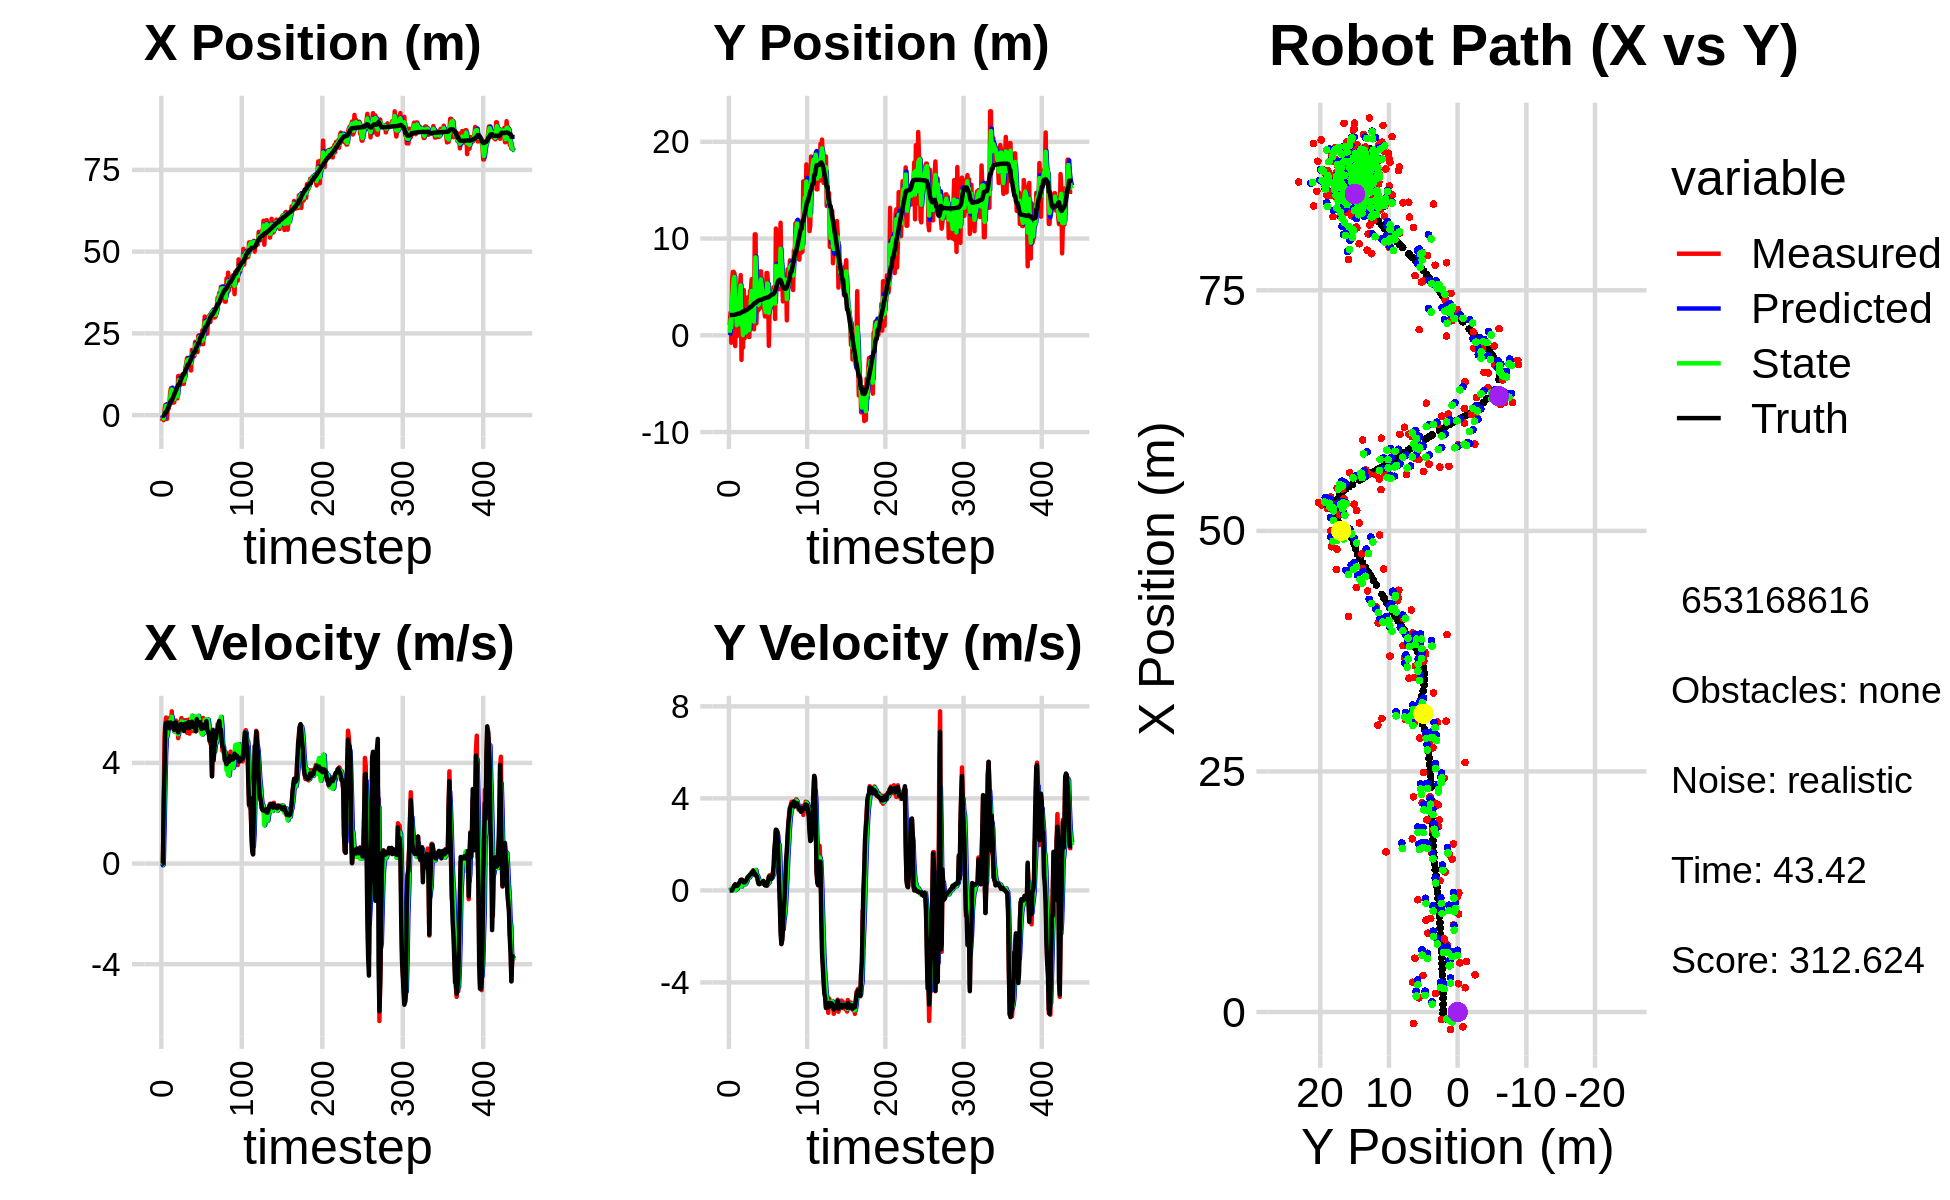

Values plotted in this chart, from the file beside it:
0.000000000000000000e+00, 0.000000000000000000e+00, 0.000000000000000000e+00, -0.000000000000000000e+00, 0.000000000000000000e+00, 0.000000000000000000e+00, 0.000000000000000000e+00, 0.000000000000000000e+00, 0.000000000000000000e+00, 0.000000000000000000e+00, 0.000000000000000000e+00, 0.000000000000000000e+00, -1.817927063819009814e-01, 2.097332954870767541e+00, 0.000000000000000000e+00, 0.000000000000000000e+00, 0.000000000000000000e+00, 8.862723188940435648e-05
-1.811956495322816885e+00, 1.053267956081137990e+00, 0.000000000000000000e+00, 0.000000000000000000e+00, 0.000000000000000000e+00, 0.000000000000000000e+00, 0.000000000000000000e+00, 0.000000000000000000e+00, -6.174923488715493569e-01, 2.564557316837792200e-01, -6.899282543264850798e-02, 3.264998421781042243e-02, -1.817927063819009814e-01, 2.097332954870767541e+00, 0.000000000000000000e+00, 0.000000000000000000e+00, 0.000000000000000000e+00, -1.862270728452131152e-04
-7.613022627095009653e-01, 2.334253758374220222e+00, 0.000000000000000000e+00, -0.000000000000000000e+00, -6.243916314148142410e-01, 2.597207301055602380e-01, -6.899282543264850798e-02, 3.264998421781042243e-02, -7.078766916939853715e-01, 1.568127394712078848e+00, -4.282592340429489108e-02, 5.293833771213758005e-02, -1.817927063819009814e-01, 2.097332954870767541e+00, 0.000000000000000000e+00, 0.000000000000000000e+00, 1.200000047683715820e+00, 7.788398943375796080e-05
-1.530961484085663127e+00, -7.702048269939920644e-01, 2.418999596301259825e+00, 1.232635377370122501e-03, -7.121592840344148634e-01, 1.573421228483292689e+00, -4.282592340429489108e-02, 5.293833771213758005e-02, -1.032719249364480341e+00, 8.126541424202935460e-01, 1.268763446988710797e+00, -1.327922485797936730e-02, -1.206278504117924005e-01, 2.097328618592239735e+00, 2.399999999999999911e+00, 1.000000000000000021e-03, 2.400000095367431641e+00, -5.095640663057565689e-04
1.480615764775891741e+00, 5.625906367907553829e+00, 5.048999130876590691e+00, 2.572788750583324992e-03, -9.058429046656092387e-01, 8.113262199344956072e-01, 1.268763446988710797e+00, -1.327922485797936730e-02, 8.093715786647263100e-01, 3.709832037560226947e+00, 2.834002836981210471e+00, 1.069626363877535791e-01, 2.111211119464354025e-01, 2.097928185769749820e+00, 3.600000000000000089e+00, 8.999999999999999320e-03, 3.599999904632568359e+00, -5.095640663057565689e-04
3.092259198064684522e+00, 6.560514929625953506e+00, 5.577718688916346146e+00, 5.602671983123552746e-02, 1.092771862362847290e+00, 3.720528301199002463e+00, 2.834002836981210471e+00, 1.069626363877535791e-01, 1.733345132241411513e+00, 4.732899088186664827e+00, 4.341922304777591002e+00, 1.146571095093301546e-01, 7.938428225116501702e-01, 2.104449751984243111e+00, 5.383000000000000007e+00, 7.599999999999999811e-02, 5.585000038146972656e+00, -1.004439964890480042e-02
3.092259198064684522e+00, 6.560514929625953506e+00, 5.802772137216837045e+00, 1.193749229687903757e-01, 2.167537362719170524e+00, 4.744364799137597899e+00, 4.341922304777591002e+00, 1.146571095093301546e-01, 2.849486564750775219e+00, 5.803829203122232272e+00, 4.978749869155833174e+00, 1.677242234976580315e-01, 7.938428225116501702e-01, 2.104449751984243111e+00, 5.583000000000000185e+00, 1.499999999999999944e-01, 5.585000038146972656e+00, -2.056914940476417542e-02
-1.181462973328490040e+00, 6.401734294816014526e+00, 5.452122268240249703e+00, 2.306715357596223759e-01, 3.347361551666358626e+00, 5.820601625471997664e+00, 4.978749869155833174e+00, 1.677242234976580315e-01, 1.658978222655754120e+00, 6.036942932956836039e+00, 5.095826067755857558e+00, 2.007579389462967323e-01, 1.431541949445697348e+00, 2.119010391676371174e+00, 5.437999999999999723e+00, 2.139999999999999958e-01, 5.441999912261962891e+00, -4.228335991501808167e-02
2.522458523837848965e+00, -1.112232693505256886e+00, 5.522456195103906396e+00, 2.689171281816822856e-01, 2.168560829431339876e+00, 6.057018726851465473e+00, 5.095826067755857558e+00, 2.007579389462967323e-01, 2.422569914260778834e+00, 1.977113196317192845e+00, 5.290929558624500650e+00, 1.016551330845855139e-02, 1.951740771228398952e+00, 2.140717974093610643e+00, 5.597000000000000419e+00, 2.600000000000000089e-01, 5.603000164031982422e+00, -4.865676909685134888e-02
1.929195136195682503e+00, 3.243972992334836825e+00, 5.673130975823038824e+00, 2.350928070342185316e-01, 2.951662870123228810e+00, 1.978129747648038617e+00, 5.290929558624500650e+00, 1.016551330845855139e-02, 2.552516058786025610e+00, 2.465405169733729807e+00, 5.459196805455746038e+00, 1.181510770113619324e-01, 2.589603930634141182e+00, 2.171404100065806198e+00, 5.597999999999999865e+00, 2.330000000000000127e-01, 5.603000164031982422e+00, -4.141599684953689575e-02
2.937514364865902117e+00, -1.090762110513905647e-01, 5.487388185401070650e+00, 1.693174226068861477e-01, 3.098435739331600214e+00, 2.477220277434866169e+00, 5.459196805455746038e+00, 1.181510770113619324e-01, 3.002392113146597818e+00, 1.034128373981822335e+00, 5.468585235298196068e+00, 5.716788043082086934e-02, 3.224175006214725414e+00, 2.197187235632804825e+00, 5.373999999999999666e+00, 1.940000000000000058e-01, 5.377999782562255859e+00, -3.084595315158367157e-02
6.959219962536474569e+00, 1.494913211332645320e+00, 5.802893011657371147e+00, 2.183656475309707912e-01, 3.549250636676417603e+00, 1.039845162024904512e+00, 5.468585235298196068e+00, 5.716788043082086934e-02, 4.796181194976158579e+00, 1.218571166849706566e+00, 5.682804616080353810e+00, 1.314302314666070948e-01, 3.848549395398716211e+00, 2.216617575637197746e+00, 5.602000000000000313e+00, 2.119999999999999940e-01, 5.605999946594238281e+00, -3.761273249983787537e-02
8.201344043244338522e+00, 4.338152943091542646e+00, 5.406173487420825374e+00, 2.034369015375392387e-01, 5.364461656584193605e+00, 1.231714189996367281e+00, 5.682804616080353810e+00, 1.314302314666070948e-01, 7.071912647210917946e+00, 2.946506263593933195e+00, 5.632805306024992298e+00, 2.698102117142846534e-01, 4.488438158989662696e+00, 2.242035924199313524e+00, 5.599999999999999645e+00, 2.670000000000000151e-01, 5.605999946594238281e+00, -3.761273249983787537e-02
8.201344043244338522e+00, 4.338152943091542646e+00, 6.050131549674000908e+00, 3.277032446364891438e-01, 7.635193177813417442e+00, 2.973487284765361505e+00, 5.632805306024992298e+00, 2.698102117142846534e-01, 7.820266104844397326e+00, 3.531560446973598388e+00, 5.836819124427462313e+00, 2.991271881286347578e-01, 4.488438158989662696e+00, 2.242035924199313524e+00, 5.557000000000000384e+00, 3.160000000000000031e-01, 5.565999984741210938e+00, -5.411177128553390503e-02
3.803245216258566153e+00, 5.036966099516154038e+00, 5.409349336649317053e+00, 3.552193624375568626e-01, 8.403948017287143912e+00, 3.561473165786461781e+00, 5.836819124427462313e+00, 2.991271881286347578e-01, 5.561468475405748180e+00, 4.366481323517771074e+00, 5.476694415504340441e+00, 3.757135598056451364e-01, 5.021446734982067284e+00, 2.272145523113125343e+00, 5.411999999999999922e+00, 3.699999999999999956e-01, 5.425000190734863281e+00, -6.557352095842361450e-02
5.588815834076520161e+00, 6.222104458869473831e+00, 5.471816553398248573e+00, 4.464539089697964758e-01, 6.109137916956182579e+00, 4.404052679498335898e+00, 5.476694415504340441e+00, 3.757135598056451364e-01, 5.914257748879148124e+00, 5.161669474068934171e+00, 5.473770697812853747e+00, 4.115907083746040418e-01, 5.645540743905691272e+00, 2.314427284897900172e+00, 5.485000000000000320e+00, 4.580000000000000182e-01, 5.504000186920166016e+00, -8.141119778156280518e-02
3.869582205680552001e+00, -2.540997223331395549e+00, 5.252065903505275912e+00, 4.580240339590396781e-01, 6.461634818660433766e+00, 5.202828544906394903e+00, 5.473770697812853747e+00, 4.115907083746040418e-01, 4.868589093365850218e+00, 1.044028332504666423e+00, 5.262744607384295392e+00, 1.687080965823279377e-01, 6.272177249045824077e+00, 2.366000457068420548e+00, 5.309000000000000163e+00, 4.660000000000000253e-01, 5.328999996185302734e+00, -8.698827773332595825e-02
7.600717395593395764e+00, 1.955378247960776639e+00, 5.623477713648505905e+00, 4.567982513548968226e-01, 5.394863554104279757e+00, 1.060899142162899267e+00, 5.262744607384295392e+00, 1.687080965823279377e-01, 6.205328898035191720e+00, 1.436644300357087678e+00, 5.417689344760294290e+00, 3.005354801210806115e-01, 6.892845660185053625e+00, 2.419450057690622380e+00, 5.599000000000000199e+00, 4.530000000000000138e-01, 5.618000030517578125e+00, -8.105260133743286133e-02
5.259629755915575799e+00, -1.266651468202384834e+00, 5.683898266739472405e+00, 4.006294693211450708e-01, 6.747097832511220972e+00, 1.466697848369195700e+00, 5.417689344760294290e+00, 3.005354801210806115e-01, 5.874308861070698384e+00, 1.737663895313268370e-02, 5.479531390952884884e+00, 2.546693477427067753e-01, 7.429575472690141069e+00, 2.463023824726772393e+00, 5.602000000000000313e+00, 4.169999999999999818e-01, 5.618000030517578125e+00, -7.036860287189483643e-02
5.815837651499542460e+00, 4.684253557305879667e+00, 5.632026913206101604e+00, 3.969733178800382567e-01, 6.422262000165987139e+00, 4.284357372740336262e-02, 5.479531390952884884e+00, 2.546693477427067753e-01, 6.181815215824510545e+00, 2.034365145656242380e+00, 5.556200410217218000e+00, 3.322406701659987860e-01, 8.060526401078792702e+00, 2.507033928010532708e+00, 5.384000000000000341e+00, 3.489999999999999769e-01, 5.394999980926513672e+00, -7.036860287189483643e-02
5.114660292984531509e+00, -3.094765403442634732e-01, 5.461315835551511455e+00, 3.417816266153105298e-01, 6.737435256846232789e+00, 2.067589212672842347e+00, 5.556200410217218000e+00, 3.322406701659987860e-01, 5.754601439305299770e+00, 8.144639415566661267e-01, 5.426713330606099284e+00, 2.572606202527956132e-01, 8.686802416637048552e+00, 2.546614004520691754e+00, 5.488999999999999879e+00, 3.509999999999999787e-01, 5.500000000000000000e+00, -6.250077486038208008e-02
1.194781211015357236e+01, 7.240290857969199079e-02, 4.982429085895696552e+00, 3.397587157195777752e-01, 6.297272772365909432e+00, 8.401900035819457324e-01, 5.426713330606099284e+00, 2.572606202527956132e-01, 8.496608918956479073e+00, 5.063309445689910815e-01, 5.128942868405750311e+00, 2.917009199606618308e-01, 9.289690524372812064e+00, 2.588941050718206682e+00, 5.213000000000000078e+00, 3.800000000000000044e-01, 5.225999832153320312e+00, -6.808597594499588013e-02
1.194781211015357236e+01, 7.240290857969199079e-02, 5.277088491039128471e+00, 4.351584374630277918e-01, 9.009503205797054548e+00, 5.355010365650572091e-01, 5.128942868405750311e+00, 2.917009199606618308e-01, 1.077643168333063528e+01, 2.995470372480937282e-01, 5.365955877709092547e+00, 3.434548544904933443e-01, 9.289690524372812064e+00, 2.588941050718206682e+00, 5.347000000000000419e+00, 4.269999999999999907e-01, 5.363999843597412109e+00, -8.227568864822387695e-02
9.065624088353098742e+00, 5.994989409722000229e-01, 5.617010372486434200e+00, 5.196856274320733604e-01, 1.131302727110154471e+01, 3.338925226971430904e-01, 5.365955877709092547e+00, 3.434548544904933443e-01, 1.042578802521651937e+01, 4.497847898024212587e-01, 5.528128611696502936e+00, 4.240278486153609694e-01, 9.904333621468122573e+00, 2.640120698171653402e+00, 5.407000000000000028e+00, 5.000000000000000000e-01, 5.570000171661376953e+00, -9.225732833147048950e-02
9.714245050990877317e+00, 3.919993115985258125e+00, 5.637808410551792271e+00, 5.842455254678470267e-01, 1.097860088638616993e+01, 4.921875746639573501e-01, 5.528128611696502936e+00, 4.240278486153609694e-01, 1.023805777041607179e+01, 2.279759406475012185e+00, 5.507612972581340749e+00, 6.089463297018742338e-01, 1.053040364376789739e+01, 2.699849201634051177e+00, 5.540000000000000036e+00, 5.719999999999999529e-01, 5.570000171661376953e+00, -1.032613068819046021e-01
1.018664255738296021e+01, -1.423923837677337212e-01, 5.781040942697844187e+00, 5.990886985439555223e-01, 1.078881906767420595e+01, 2.340654039445199786e+00, 5.507612972581340749e+00, 6.089463297018742338e-01, 1.053758798697252885e+01, 1.242275976016783634e+00, 5.644943375362291960e+00, 5.919835702564643087e-01, 1.116744473547744221e+01, 2.767176403673747842e+00, 5.544999999999999929e+00, 5.989999999999999769e-01, 5.578000068664550781e+00, -1.032613068819046021e-01
1.238798096770236157e+01, -1.789131025490809102e-01, 5.488422693476810110e+00, 6.259346548154254286e-01, 1.110208232450875876e+01, 1.301474333042430098e+00, 5.644943375362291960e+00, 5.919835702564643087e-01, 1.184713282562389125e+01, 5.386603547999809782e-01, 5.647484015363345655e+00, 5.612712163580226843e-01, 1.179432919623945430e+01, 2.840211642855615892e+00, 5.415000000000000036e+00, 6.460000000000000187e-01, 5.453999996185302734e+00, -1.135557368397712708e-01
9.557648688319897445e+00, 4.595233871535265635e+00, 5.361350612024629925e+00, 6.695724724414422457e-01, 1.241188122716022590e+01, 5.947874764357832245e-01, 5.647484015363345655e+00, 5.612712163580226843e-01, 1.129540007852921413e+01, 2.378163623628200884e+00, 5.608509122997896945e+00, 6.335413696516432047e-01, 1.241139081095202812e+01, 2.918515874537249477e+00, 5.368000000000000327e+00, 6.919999999999999485e-01, 5.412000179290771484e+00, -1.242454722523689270e-01
9.557648688319897445e+00, 4.595233871535265635e+00, 5.498723547947744095e+00, 7.226032006278351183e-01, 1.185625099082900391e+01, 2.441517760593365338e+00, 5.608509122997896945e+00, 6.335413696516432047e-01, 1.049977811380158954e+01, 3.550274683269621256e+00, 5.399880225576947801e+00, 7.411233764506062194e-01, 1.241139081095202812e+01, 2.918515874537249477e+00, 5.267999999999999794e+00, 6.909999999999999476e-01, 5.313000202178955078e+00, -1.306641697883605957e-01
1.167224076375017106e+01, 5.799202873018920457e+00, 5.692496332648397939e+00, 7.823038761875242830e-01, 1.103976613635928494e+01, 3.624387020914682012e+00, 5.399880225576947801e+00, 7.411233764506062194e-01, 1.127857422950027733e+01, 4.600636441066180637e+00, 5.506557857936398293e+00, 7.741764640003845344e-01, 1.302110531885205447e+01, 2.999310209311074615e+00, 5.548000000000000043e+00, 7.640000000000000124e-01, 5.599999904632568359e+00, -1.365717202425003052e-01
1.454196485841489483e+01, 1.780712022325111166e+00, 5.360428953724168721e+00, 7.945841959663587639e-01, 1.182923001529391627e+01, 4.678054087466218647e+00, 5.506557857936398293e+00, 7.741764640003845344e-01, 1.339851513428376784e+01, 3.199689047085525040e+00, 5.620464570331730414e+00, 6.968470007494244056e-01, 1.365282681563689948e+01, 3.088471068057608182e+00, 5.394999999999999574e+00, 8.100000000000000533e-01, 5.455999851226806641e+00, -1.471598744392395020e-01
1.586950352808062092e+01, 7.953757773435137235e-01, 5.700052315243847367e+00, 8.761819967430527489e-01, 1.396056159131694052e+01, 3.269373747160467580e+00, 5.620464570331730414e+00, 6.968470007494244056e-01, 1.472847908242454018e+01, 2.152825552719211721e+00, 5.584670075068074446e+00, 7.596328244721605172e-01, 1.417588856776892570e+01, 3.167654944442372056e+00, 5.565999999999999837e+00, 8.549999999999999822e-01, 5.631000041961669922e+00, -1.525209397077560425e-01
1.747559311947943428e+01, 6.160633101415193824e-01, 5.195675020007339384e+00, 7.533001304073535520e-01, 1.528694608993134807e+01, 2.228788835166427784e+00, 5.584670075068074446e+00, 7.596328244721605172e-01, 1.652511621382674889e+01, 1.409208794331258119e+00, 5.543358026655682558e+00, 7.095240693031608092e-01, 1.480748036521151434e+01, 3.263375236463550433e+00, 5.427999999999999936e+00, 8.020000000000000462e-01, 5.486999988555908203e+00, -1.439827084541320801e-01
1.663808432199908438e+01, 1.043235452273075481e+01, 5.278702635193972981e+00, 6.774826738903896306e-01, 1.707945201649231848e+01, 1.480161201261574133e+00, 5.543358026655682558e+00, 7.095240693031608092e-01, 1.691100839056580440e+01, 5.545195794108629173e+00, 5.446047829319116573e+00, 7.682681273276814604e-01, 1.542706158765040847e+01, 3.348176075201142243e+00, 5.381000000000000227e+00, 6.999999999999999556e-01, 5.427000045776367188e+00, -1.276448518037796021e-01
1.663808432199908438e+01, 1.043235452273075481e+01, 5.721074278755956755e+00, 7.342578219988502575e-01, 1.745561317349771713e+01, 5.622022606841396986e+00, 5.446047829319116573e+00, 7.682681273276814604e-01, 1.700513265295663601e+01, 8.054025357424848153e+00, 5.526386445706605421e+00, 8.897959451880401716e-01, 1.542706158765040847e+01, 3.348176075201142243e+00, 5.620000000000000107e+00, 7.019999999999999574e-01, 5.664000034332275391e+00, -1.276448518037796021e-01
1.639018067713386984e+01, 1.226753188301408670e+00, 5.162416169965223567e+00, 6.240651443872282655e-01, 1.755777129752729593e+01, 8.143004951943652259e+00, 5.526386445706605421e+00, 8.897959451880401716e-01, 1.709229737729677367e+01, 4.984892157986985595e+00, 5.418063352134293353e+00, 7.076910492356915938e-01, 1.606880620142354843e+01, 3.428034498467014135e+00, 5.391000000000000014e+00, 6.390000000000000124e-01, 5.428999900817871094e+00, -1.203025057911872864e-01
1.650980787759772994e+01, 3.764373792563538768e+00, 5.601618438527749433e+00, 6.482215522423258047e-01, 1.763410371251020337e+01, 5.055661262910554399e+00, 5.418063352134293353e+00, 7.076910492356915938e-01, 1.700297863260498943e+01, 4.403148153152301347e+00, 5.426786711153431142e+00, 6.441024920615684435e-01, 1.658452656827434168e+01, 3.489138200062487538e+00, 5.493999999999999773e+00, 5.849999999999999645e-01, 5.525000095367431641e+00, -1.152079701423645020e-01
1.365099909933885947e+01, 2.562128796300341183e+00, 5.646831643302078874e+00, 5.120481006464994156e-01, 1.754565730372033272e+01, 4.467558402358458025e+00, 5.426786711153431142e+00, 6.441024920615684435e-01, 1.592076149095918858e+01, 3.593034889012847621e+00, 5.692572069959833669e+00, 5.658819213509672652e-01, 1.721474125981962544e+01, 3.556845141568539148e+00, 5.467999999999999972e+00, 3.770000000000000018e-01, 5.480999946594238281e+00, -9.043151140213012695e-02
1.995313623505655087e+01, 2.653139127659098762e+00, 5.516883290637033532e+00, 2.803152009079183382e-01, 1.649001869795517194e+01, 3.649623081147944426e+00, 5.692572069959833669e+00, 5.658819213509672652e-01, 1.845275150457183599e+01, 3.140253239079020986e+00, 5.872014337333819611e+00, 4.063458380691979954e-01, 1.784896138275493627e+01, 3.602816059276936489e+00, 5.634999999999999787e+00, 2.899999999999999800e-01, 5.642000198364257812e+00, -5.076676979660987854e-02
1.890646755667534862e+01, 3.688576875803611266e+00, 5.564246252766436029e+00, 2.742366563061285345e-01, 1.903995293830521973e+01, 3.180887822885940963e+00, 5.872014337333819611e+00, 4.063458380691979954e-01, 1.899538654424780049e+01, 3.413396855919766715e+00, 5.746058918837966267e+00, 3.515664545249836404e-01, 1.848932698371643113e+01, 3.633618189434430157e+00, 5.506999999999999673e+00, 2.730000000000000204e-01, 5.513999938964843750e+00, -4.924565181136131287e-02
1.800346091377279123e+01, 6.602153612635035529e+00, 5.261940587644716061e+00, 3.089033618273841486e-01, 1.956999243613159578e+01, 3.448553501372265018e+00, 5.746058918837966267e+00, 3.515664545249836404e-01, 1.864753741530483566e+01, 5.024735257854390902e+00, 5.371329490995828237e+00, 4.157745595972124342e-01, 1.911468747228001064e+01, 3.667809797389847581e+00, 5.416000000000000369e+00, 3.180000000000000049e-01, 5.425000190734863281e+00, -5.863791704177856445e-02
1.800346091377279123e+01, 6.602153612635035529e+00, 5.673232658064356393e+00, 3.330483518988969771e-01, 1.918467036440441831e+01, 5.066312713814111746e+00, 5.371329490995828237e+00, 4.157745595972124342e-01, 1.867640927867595835e+01, 5.775048755969228509e+00, 5.556499728435132290e+00, 3.948929320919840058e-01, 1.911468747228001064e+01, 3.667809797389847581e+00, 5.509999999999999787e+00, 3.210000000000000075e-01, 5.519000053405761719e+00, -5.863791704177856445e-02
2.239335897564000533e+01, 4.016228420987711267e+00, 5.586106382001519322e+00, 3.153381378877349595e-01, 1.923205925151947326e+01, 5.814538049178427315e+00, 5.556499728435132290e+00, 3.948929320919840058e-01, 2.101977485819979918e+01, 4.915355406228527180e+00, 5.828004265757924962e+00, 3.112078484103420473e-01, 1.964030507218213017e+01, 3.698493911152818558e+00, 5.546000000000000263e+00, 3.210000000000000075e-01, 5.554999828338623047e+00, -5.639058724045753479e-02
2.152591183749136405e+01, 2.844272806444875901e+00, 5.287885339254613903e+00, 3.272172723687510332e-01, 2.160257528477559319e+01, 4.946476191069561601e+00, 5.828004265757924962e+00, 3.112078484103420473e-01, 2.158746732808694802e+01, 3.972168733793980167e+00, 5.601186432547920369e+00, 2.943930140841549692e-01, 2.027689793733093993e+01, 3.734789564008900609e+00, 5.251000000000000334e+00, 3.760000000000000009e-01, 5.264999866485595703e+00, -6.180175021290779114e-02
1.996721264706356180e+01, 4.470707549261059732e+00, 5.521983437496807312e+00, 4.075167499342590705e-01, 2.214758597134174067e+01, 4.001608035202395719e+00, 5.601186432547920369e+00, 2.943930140841549692e-01, 2.091641039325303453e+01, 4.238213786400680583e+00, 5.380531266490519826e+00, 3.587002617476235944e-01, 2.089278081095903161e+01, 3.776867105320754980e+00, 5.740999999999999659e+00, 4.099999999999999756e-01, 5.756000041961669922e+00, -7.366544008255004883e-02
1.927216771221284120e+01, 2.782833887614931001e+00, 5.626428192025835884e+00, 2.919928470228454476e-01, 2.145446351990208811e+01, 4.274083812575442565e+00, 5.380531266490519826e+00, 3.587002617476235944e-01, 2.051418452509545887e+01, 3.579923646134930859e+00, 5.594778777513445434e+00, 3.104416183489684400e-01, 2.154526188928533870e+01, 3.819560361950899541e+00, 5.535000000000000142e+00, 2.730000000000000204e-01, 5.541999816894531250e+00, -5.185014754533767700e-02
2.429217866052194452e+01, 1.950113012016238212e+00, 5.604049386401909416e+00, 2.356136362887723545e-01, 2.107366240284680359e+01, 3.610967807969827525e+00, 5.594778777513445434e+00, 3.104416183489684400e-01, 2.287601783623561502e+01, 2.785132813162685128e+00, 5.868584465073659828e+00, 2.343045555622468301e-01, 2.207415917531035277e+01, 3.844518854062920710e+00, 5.508000000000000007e+00, 2.230000000000000038e-01, 5.513000011444091797e+00, -4.201871529221534729e-02
2.429217866052194452e+01, 1.950113012016238212e+00, 5.582068492312308727e+00, 2.346894834078402381e-01, 2.346287628274298243e+01, 2.808563268718909711e+00, 5.868584465073659828e+00, 2.343045555622468301e-01, 2.382780580411931126e+01, 2.408294742844726777e+00, 5.704181898764099756e+00, 2.237395324715482914e-01, 2.207415917531035277e+01, 3.844518854062920710e+00, 5.602000000000000313e+00, 2.190000000000000002e-01, 5.606999874114990234e+00, -4.201871529221534729e-02
2.236359378657737196e+01, 6.433139517075731284e+00, 5.342891614153179702e+00, 2.095698089696158839e-01, 2.439822399399572106e+01, 2.430668696091881742e+00, 5.704181898764099756e+00, 2.237395324715482914e-01, 2.324178830541809404e+01, 4.410421798066836097e+00, 5.343928850424297217e+00, 3.154035232440696723e-01, 2.335667470117931188e+01, 3.894303751956171400e+00, 5.621999999999999886e+00, 2.129999999999999949e-01, 5.625999927520751953e+00, -3.920394554734230042e-02
2.236359378657737196e+01, 6.433139517075731284e+00, 5.245966024673178296e+00, 2.057679955063250188e-01, 2.377618119046052314e+01, 4.441962150391242758e+00, 5.343928850424297217e+00, 3.154035232440696723e-01, 2.316713573399045956e+01, 5.371352005985355227e+00, 5.376477639394948937e+00, 2.913027354846894901e-01, 2.399004605409956170e+01, 3.922992898086747893e+00, 5.490000000000000213e+00, 2.989999999999999880e-01, 5.498000144958496094e+00, -5.995780229568481445e-02
2.173592880346822298e+01, 5.169272972320543502e+00, 5.266519416948153065e+00, 3.161478648104300571e-01, 2.370478349792995587e+01, 5.400482279533823871e+00, 5.376477639394948937e+00, 2.913027354846894901e-01, 2.260526990018618321e+01, 5.287035813248553318e+00, 5.150446394052481836e+00, 2.972063042765606955e-01, 2.399004605409956170e+01, 3.922992898086747893e+00, 5.349999999999999645e+00, 3.880000000000000115e-01, 5.363999843597412109e+00, -5.995780229568481445e-02
2.593372443329223387e+01, -1.088626789023559027e+00, 5.455923688298654817e+00, 5.640240882397026256e-01, 2.312031453959142979e+01, 5.316756443676209365e+00, 5.150446394052481836e+00, 2.972063042765606955e-01, 2.433836460043033512e+01, 2.319082713571660292e+00, 5.129442959874094932e+00, 3.328712687336868870e-01, 2.460434392086922628e+01, 3.970426156174906129e+00, 5.368000000000000327e+00, 5.939999999999999725e-01, 5.401000022888183594e+00, -1.030123680830001831e-01
2.168960931896697986e+01, 3.230421020718923675e+00, 5.786613832685062242e+00, 6.588436642607288229e-01, 2.485130889641774488e+01, 2.352369840445029059e+00, 5.129442959874094932e+00, 3.328712687336868870e-01, 2.314180516022618406e+01, 2.793714596451899457e+00, 5.198244313418768137e+00, 5.041490930025241957e-01, 2.512069752832830360e+01, 4.027013017432500064e+00, 5.514000000000000234e+00, 6.039999999999999813e-01, 5.546999931335449219e+00, -1.133683174848556519e-01
2.745783153153117695e+01, 3.592076672191424791e+00, 5.676380317248050922e+00, 5.806382661858059402e-01, 2.366162959156806167e+01, 2.844129505752151843e+00, 5.198244313418768137e+00, 5.041490930025241957e-01, 2.531406713235178074e+01, 3.196411040588748698e+00, 5.194084412946830653e+00, 5.493778211214332963e-01, 2.575442174080816216e+01, 4.096654368778477995e+00, 5.520999999999999908e+00, 5.659999999999999476e-01, 5.550000190734863281e+00, -1.019356921315193176e-01
3.013646295692813482e+01, 2.931380941331158674e+00, 5.466029804059859387e+00, 5.016347915981790306e-01, 2.583347557364646363e+01, 3.251348822700891983e+00, 5.194084412946830653e+00, 5.493778211214332963e-01, 2.821843097752615392e+01, 3.092761686057099002e+00, 5.712747621045006774e+00, 5.198913462935429441e-01, 2.638040402534077344e+01, 4.157105400283293228e+00, 5.379999999999999893e+00, 4.939999999999999947e-01, 5.401999950408935547e+00, -9.151680022478103638e-02
2.809687128625007801e+01, 4.028973413886990151e+00, 5.527868502656265726e+00, 5.779574315092792514e-01, 2.878970573963065505e+01, 3.144750820686453174e+00, 5.712747621045006774e+00, 5.198913462935429441e-01, 2.848831447771987513e+01, 3.561603108210648738e+00, 5.672904773618429708e+00, 5.589475948133598715e-01, 2.700550892983681806e+01, 4.216419173837258505e+00, 5.471000000000000085e+00, 5.699999999999999512e-01, 5.500999927520751953e+00, -1.041749045252799988e-01
2.809687128625007801e+01, 4.028973413886990151e+00, 5.599791076663653833e+00, 7.664485221727056485e-01, 2.905560495508171925e+01, 3.617497867691984670e+00, 5.672904773618429708e+00, 5.589475948133598715e-01, 2.852566858601181110e+01, 3.824856394654425618e+00, 5.549979665476769242e+00, 6.640948343576980051e-01, 2.700550892983681806e+01, 4.216419173837258505e+00, 5.658000000000000362e+00, 6.850000000000000533e-01, 5.698999881744384766e+00, -1.360256969928741455e-01
2.490772083422401195e+01, 4.972695781029039530e+00, 5.417490713501479149e+00, 7.414969048669322049e-01, 2.908066655255948874e+01, 3.891265878090195418e+00, 5.549979665476769242e+00, 6.640948343576980051e-01, 2.723441368630828663e+01, 4.402128816924726351e+00, 5.727657972951465837e+00, 7.151683387868330577e-01, 2.754432442812408866e+01, 4.278634502625954461e+00, 5.320999999999999730e+00, 1.024999999999999911e+00, 5.418000221252441406e+00, -1.360256969928741455e-01
2.897914400700003767e+01, 4.657031460512856214e+00, 5.513521854812324818e+00, 1.296909073691318914e+00, 2.780717948360343428e+01, 4.473645650803409701e+00, 5.727657972951465837e+00, 7.151683387868330577e-01, 2.843601804530143085e+01, 4.578381691143684762e+00, 5.720029609456661390e+00, 9.875195221303851856e-01, 2.816283848879887231e+01, 4.383661462884304250e+00, 5.250000000000000000e+00, 1.752999999999999892e+00, 5.534999847412109375e+00, -2.310236096382141113e-01
3.022366932012026197e+01, 1.682486249015970214e+00, 5.295898527846292225e+00, 2.047716406028326386e+00, 2.900802100624709823e+01, 4.677133643356722992e+00, 5.720029609456661390e+00, 9.875195221303851856e-01, 2.955701309561925427e+01, 3.279833472235015535e+00, 5.472420123029386296e+00, 1.427139414430552922e+00, 2.877338173977773650e+01, 4.564656688252716421e+00, 5.176999999999999602e+00, 2.137000000000000011e+00, 5.600999832153320312e+00, -3.689544498920440674e-01
3.049931636447988481e+01, 1.103371162569456310e+01, 4.929286783294633878e+00, 2.619323068652401609e+00, 3.010425510792219228e+01, 3.422547413678070694e+00, 5.472420123029386296e+00, 1.427139414430552922e+00, 3.029079832612212897e+01, 7.176772493922822349e+00, 5.223402302593750157e+00, 2.146441373072744074e+00, 2.935770562258364080e+01, 4.828610135492137800e+00, 4.876000000000000334e+00, 2.641000000000000014e+00, 5.545000076293945312e+00, -4.884351193904876709e-01
... 379 more rows
